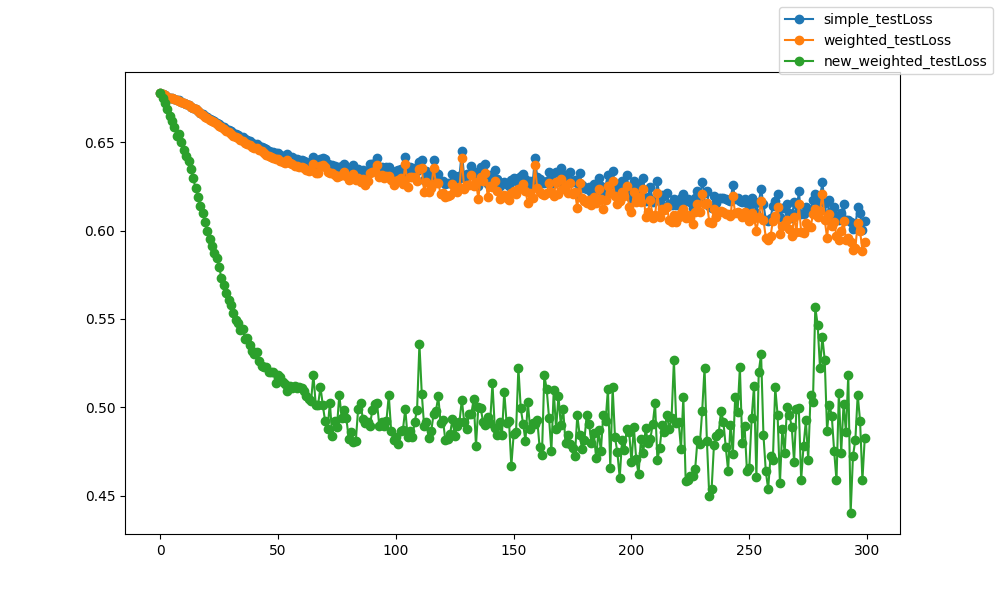

Data behind this chart, as committed beside it:
epoch, epoch, simple_testLoss, weighted_testLoss, new_weighted_testLoss
0, 0, 0.678, 0.678, 0.678
1, 1, 0.6774, 0.6774, 0.6754
2, 2, 0.6767, 0.6767, 0.6725
3, 3, 0.676, 0.6759, 0.6688
4, 4, 0.6754, 0.6754, 0.6649
5, 5, 0.675, 0.675, 0.662
6, 6, 0.6747, 0.6747, 0.6585
7, 7, 0.6742, 0.6742, 0.6535
8, 8, 0.6737, 0.6737, 0.6548
9, 9, 0.6731, 0.673, 0.6503
10, 10, 0.6725, 0.6723, 0.646
11, 11, 0.6718, 0.6717, 0.6424
12, 12, 0.6711, 0.671, 0.6395
13, 13, 0.6703, 0.6701, 0.6347
14, 14, 0.6696, 0.6694, 0.6296
15, 15, 0.6689, 0.6687, 0.6241
16, 16, 0.668, 0.6677, 0.6193
17, 17, 0.6669, 0.6666, 0.6142
18, 18, 0.666, 0.6657, 0.61
19, 19, 0.6651, 0.6646, 0.6049
20, 20, 0.6642, 0.6637, 0.5996
21, 21, 0.6635, 0.663, 0.5953
22, 22, 0.6627, 0.662, 0.5912
23, 23, 0.6621, 0.6614, 0.5874
24, 24, 0.6612, 0.6604, 0.5846
25, 25, 0.6603, 0.6595, 0.5794
26, 26, 0.6594, 0.6585, 0.573
27, 27, 0.6586, 0.6575, 0.5694
28, 28, 0.6578, 0.6567, 0.5649
29, 29, 0.6571, 0.6559, 0.5607
30, 30, 0.6562, 0.6549, 0.5578
31, 31, 0.6554, 0.6539, 0.5533
32, 32, 0.6545, 0.6529, 0.5493
33, 33, 0.654, 0.6523, 0.5476
34, 34, 0.6532, 0.6514, 0.5439
35, 35, 0.6528, 0.651, 0.5445
36, 36, 0.6517, 0.6498, 0.5387
37, 37, 0.6513, 0.6493, 0.539
38, 38, 0.6506, 0.6485, 0.535
39, 39, 0.6497, 0.6475, 0.5318
40, 40, 0.649, 0.6467, 0.5303
41, 41, 0.6491, 0.6467, 0.5311
42, 42, 0.6481, 0.6456, 0.5265
43, 43, 0.6475, 0.6449, 0.5237
44, 44, 0.6468, 0.6441, 0.5226
45, 45, 0.646, 0.6431, 0.523
46, 46, 0.6451, 0.6421, 0.52
47, 47, 0.6448, 0.6417, 0.52
48, 48, 0.6445, 0.6413, 0.52
49, 49, 0.6439, 0.6406, 0.5136
50, 50, 0.6438, 0.6405, 0.5182
51, 51, 0.6431, 0.6397, 0.5173
52, 52, 0.6425, 0.639, 0.5144
53, 53, 0.6421, 0.6384, 0.513
54, 54, 0.6434, 0.64, 0.509
55, 55, 0.642, 0.6384, 0.5122
56, 56, 0.6418, 0.638, 0.5111
57, 57, 0.6407, 0.6368, 0.5122
58, 58, 0.6405, 0.6365, 0.5111
59, 59, 0.6403, 0.6362, 0.5112
... 240 more rows
